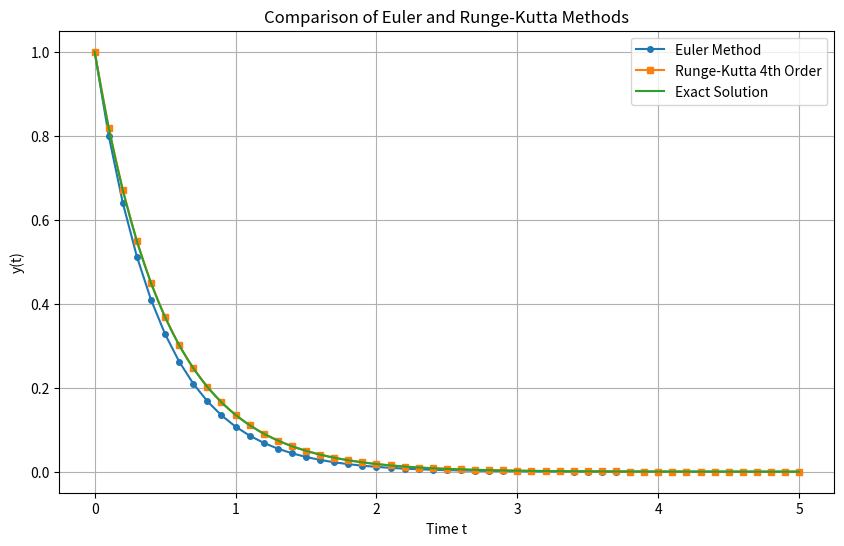

Python code for this plot:
# Neural Networks for ODEs
# [redacted]
# Example solution of ordinary differential equations
print("Example solution of ordinary differential equations")

# Import libraries
import numpy as np
import matplotlib.pyplot as plt

# Define the ODE function
def dydt(t, y):
    return -2 * y

# Euler method
def euler_method(f, y0, t0, t_end, h):
    n_steps = int((t_end - t0) / h)
    t_values = np.linspace(t0, t_end, n_steps + 1)
    y_values = np.zeros(n_steps + 1)
    y_values[0] = y0

    for i in range(n_steps):
        y_values[i + 1] = y_values[i] + h * f(t_values[i], y_values[i])
    
    return t_values, y_values

# Runge-Kutta 4th order method
def runge_kutta_method(f, y0, t0, t_end, h):
    n_steps = int((t_end - t0) / h)
    t_values = np.linspace(t0, t_end, n_steps + 1)
    y_values = np.zeros(n_steps + 1)
    y_values[0] = y0

    for i in range(n_steps):
        t = t_values[i]
        y = y_values[i]
        k1 = h * f(t, y)
        k2 = h * f(t + h / 2, y + k1 / 2)
        k3 = h * f(t + h / 2, y + k2 / 2)
        k4 = h * f(t + h, y + k3)
        y_values[i + 1] = y + (k1 + 2 * k2 + 2 * k3 + k4) / 6

    return t_values, y_values

# Parameters
y0 = 1
t0 = 0
t_end = 5
h = 0.1

# Solve the ODE using both methods
t_euler, y_euler = euler_method(dydt, y0, t0, t_end, h)
t_rk, y_rk = runge_kutta_method(dydt, y0, t0, t_end, h)

# Exact solution for comparison
t_exact = np.linspace(t0, t_end, 100)
y_exact = y0 * np.exp(-2 * t_exact)

# Plot the results
plt.figure(figsize=(10, 6))
plt.plot(t_euler, y_euler, "o-", label="Euler Method", markersize=4)
plt.plot(t_rk, y_rk, "s-", label="Runge-Kutta 4th Order", markersize=4)
plt.plot(t_exact, y_exact, "-", label="Exact Solution")
plt.xlabel("Time t")
plt.ylabel("y(t)")
plt.title("Comparison of Euler and Runge-Kutta Methods")
plt.legend()
plt.grid(True)
plt.show()